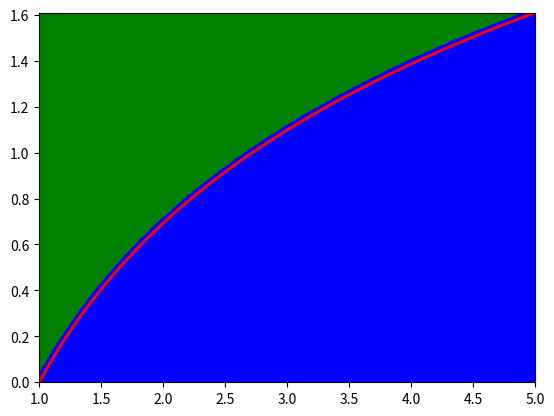

The matplotlib source for this figure:
# -*- coding: utf-8 -*-
"""
Created on Tue Nov  5 21:26:50 2024

[redacted]
"""
import numpy as np
import matplotlib.pyplot as plt

def mont_int_avg(f, x_min, x_max, N=1000000):
    Range = x_max - x_min
    x = np.random.rand(N, 1) * Range + x_min
    sum_avg = 0
    for i in range(N):
        area_i = f(x[i]) * Range
        sum_avg += area_i
    return sum_avg / N

def mont_int(f, x_min, x_max, N=1000000):
    # 蒙特卡罗方法计算定积分（随机投点法）
    rnd = np.random.rand(N, 2)
    xx = np.arange(x_min, x_max + 0.01, 0.01)
    x = x_min + (x_max - x_min) * rnd[:, 0]
    y_min = np.min(f(xx))
    y_max = np.max(f(xx))
    y = y_min + (y_max - y_min) * rnd[:, 1]
    i = np.where(y < f(x))
    outp = len(i[0]) / N * (x_max - x_min) * (y_max - y_min) + y_min * (x_max - x_min)
    # 画图
    plt.figure()
    plt.plot(x, y, 'go', x[i], y[i], 'bo')
    plt.axis([x_min, x_max, y_min, y_max])
    plt.plot(xx, f(xx), 'r-', linewidth=2)
    return outp

if __name__=='__main__':
    from scipy.integrate import quad
    
    x_min = 1 #0.001
    x_max = 5 #np.pi
    
    def f(x):
        # fval = x**3 + .5*x*x + 5*x
        fval = np.log(x)
        return fval
        # return np.power(x, 3) - np.power(x, 2)
    
    p, _ = quad(f, x_min, x_max)
    # estimate = mont_int_avg(f, x_min, x_max)
    # print(f'Real integral: {p:.4f}, Monte Carlo Estimate: {estimate[0]:.4f}')
    estimate = mont_int(f, x_min, x_max)
    print(f'Real integral: {p:.4f}, Monte Carlo Estimate: {estimate:.4f}')
    
    
    
# [eof]